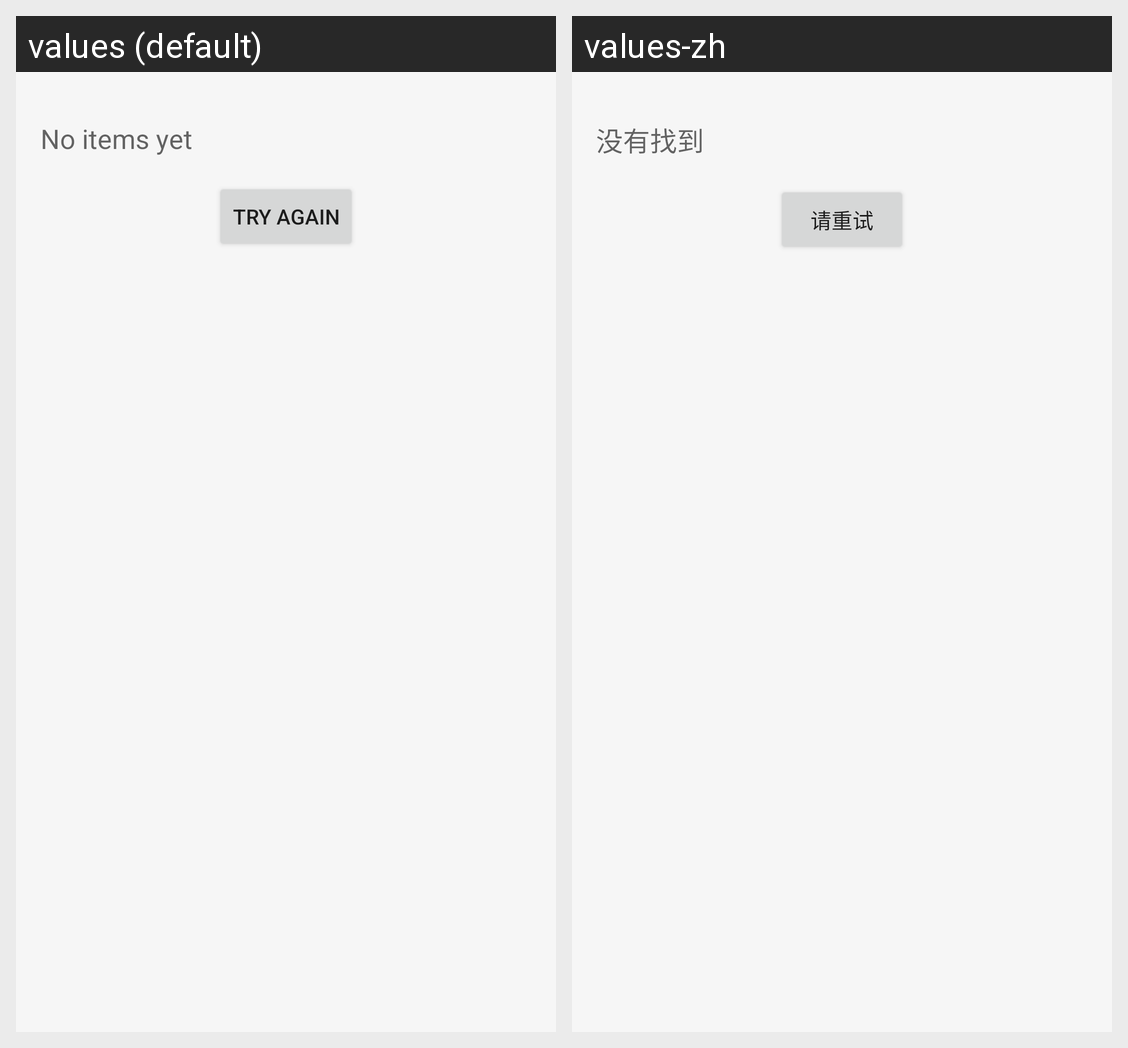

Locale-by-locale string values for the Android screen shown in this grid:
Android screen res/layout/view_empty.xml rendered under 2 locales, left to right: values (default), values-zh. Device: Nexus 5 (rendered at 1080×1920; each locale shown at half size, 540×960, under a caption strip naming it); theme AppTheme.
Strings drawn on this screen, with the default value and each locale's value (text and hints the layout hard-codes, and strings that could not be matched under every locale, appear in the picture but are not listed):

emptyMessage
  values: No items yet
  values-zh: 没有找到

emptyButton
  values: Try again
  values-zh: 请重试
